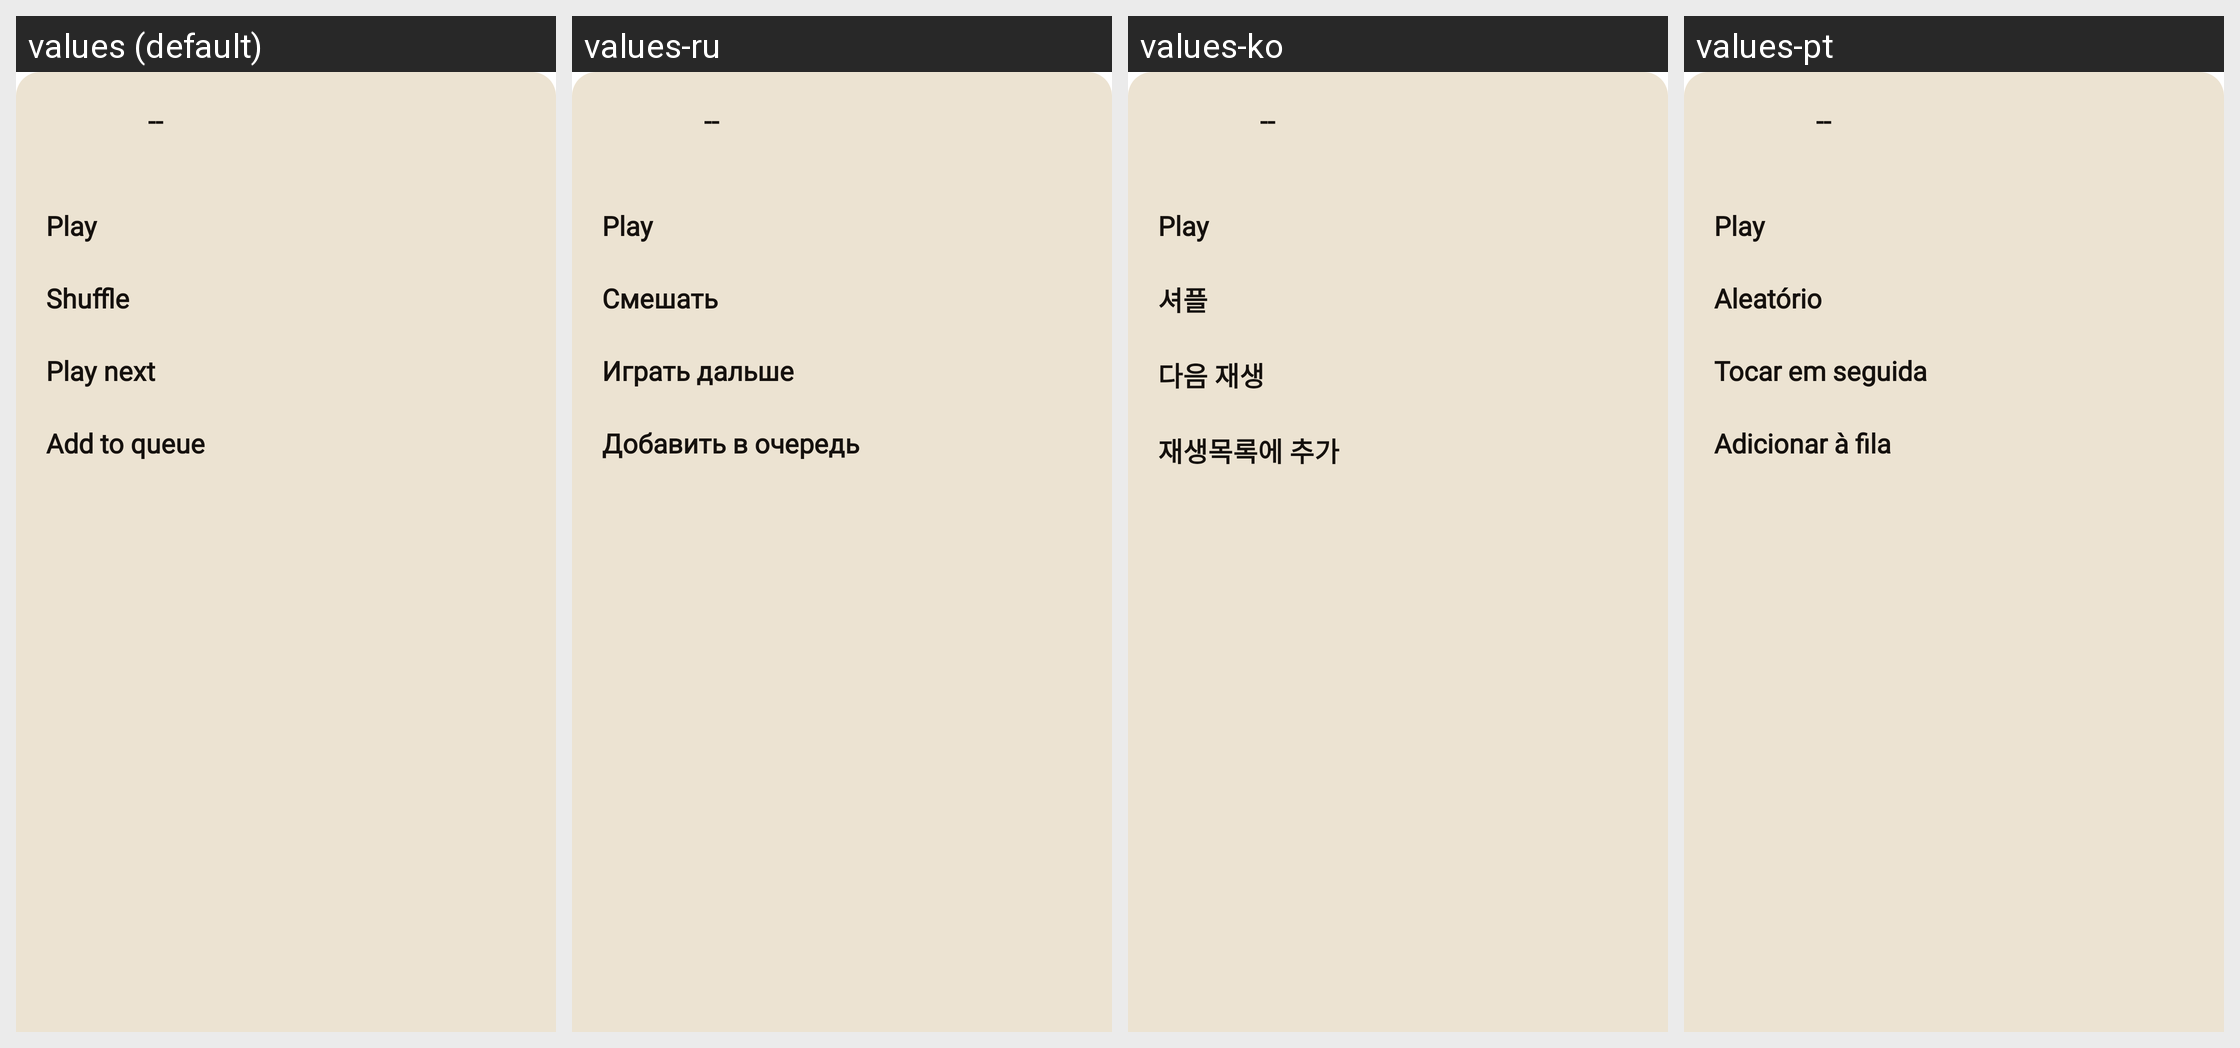

Translations of the strings shown on this Android screen, per locale in the grid:
Android screen res/layout/bottom_sheet_artist_dialog.xml rendered under 4 locales, left to right: values (default), values-ru, values-ko, values-pt. Device: Nexus 5 (rendered at 1080×1920; each locale shown at half size, 540×960, under a caption strip naming it); theme AppTheme.SplashScreen.
Other locales in the repository, not shown: values-de, values-fr, values-it, values-zh.
Strings drawn on this screen, with the default value and each locale's value (text and hints the layout hard-codes, and strings that could not be matched under every locale, appear in the picture but are not listed):

label_placeholder
  values: --
  values-ru: --  [not translated; the default value is used]
  values-ko: --
  values-pt: --  [not translated; the default value is used]

cassette_play
  values: Play
  values-ru: Play  [not translated; the default value is used]
  values-ko: Play  [not translated; the default value is used]
  values-pt: Play  [not translated; the default value is used]

artist_bottom_sheet_shuffle
  values: Shuffle
  values-ru: Смешать
  values-ko: 셔플
  values-pt: Aleatório

album_bottom_sheet_play_next
  values: Play next
  values-ru: Играть дальше
  values-ko: 다음 재생
  values-pt: Tocar em seguida

album_bottom_sheet_add_to_queue
  values: Add to queue
  values-ru: Добавить в очередь
  values-ko: 재생목록에 추가
  values-pt: Adicionar à fila
